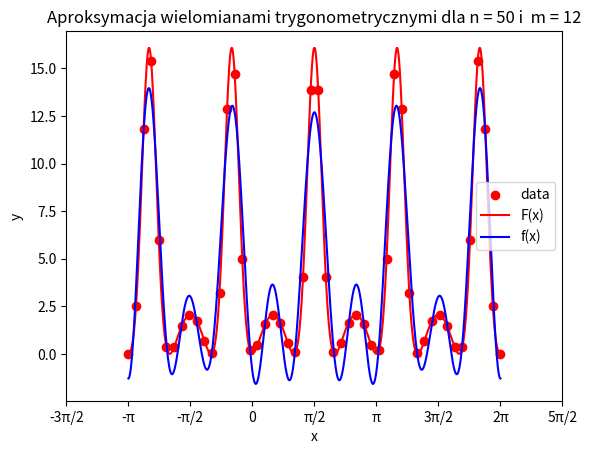

The matplotlib source for this figure:
import numpy as np
import matplotlib.pyplot as plt
import os
from copy import deepcopy

IMG_PATH = "./img"
A = -np.pi
B = 2 * np.pi
POINTS = 1000


def func(x, k=3, m=3):
    return np.exp(-k * np.sin(m * x)) + k * np.sin(m * x) - 1


def draw(x, y, n, m, xaxis, yaxis):
    plt.scatter(x, y, label="data", color="red")
    plt.plot(xaxis, func(xaxis), label="F(x)", color="red")
    plt.plot(xaxis, yaxis, label="f(x)", color="blue")
    plt.title(f"Aproksymacja wielomianami trygonometrycznymi dla n = {n} i  m = {m}")
    plt.xlim(A, B)
    xticks = np.arange(-3 * np.pi / 2, 5 * np.pi / 2 + 1e-9, np.pi / 2)  # dodajemy 1e-9, aby dodać 5π/2
    xticklabels = ['-3π/2', '-π', '-π/2', '0', 'π/2', 'π', '3π/2', '2π', '5π/2']
    plt.xticks(xticks, xticklabels)

    plt.xlabel("x")
    plt.ylabel("y")
    plt.legend(loc='best')
    plt.savefig(IMG_PATH + f"/img_{n}_{m}")
    plt.show()


def scale_to_2pi(X):
    x_prim = deepcopy(X)
    n = len(x_prim)
    range_length = B - A
    for i in range(n):
        x_prim[i] = x_prim[i] / range_length
        x_prim[i] = x_prim[i] * 2 * np.pi
        x_prim[i] = x_prim[i] + -np.pi - (2 * np.pi * A / range_length)

    # print(x_prim)
    return x_prim

    # scale_to_2pi to prepare X
    # compute_A_and_B


def compute_A_and_B(X, Y, n):
    left = np.zeros(n)
    right = np.zeros(n)
    for i in range(n):
        ai = sum(Y[j] * np.cos(i * X[j]) for j in range(n))
        bi = sum(Y[j] * np.sin(i * X[j]) for j in range(n))
        left[i] = 2 * ai / n
        right[i] = 2 * bi / n
    return left, right


def scale_point_to_2pi(x):
    range_length = B - A
    x /= range_length
    x *= 2 * np.pi
    x += -np.pi - (2 * np.pi * A / range_length)
    return x


def approximate(X, a, b, m):
    points = []
    for x in X:
        x = deepcopy(x)
        x = scale_point_to_2pi(x)
        approximated_x = 1 / 2 * a[0] + sum(a[j] * np.cos(j * x) + b[j] * np.sin(j * x)
                                            for j in range(1, m + 1))
        points.append(approximated_x)
    return points


def calculate(n, m):
    x = np.linspace(A, B, n)
    y = func(x)

    scaled_x = scale_to_2pi(x)
    a, b = compute_A_and_B(scaled_x, y, n)

    xaxis = np.linspace(A, B, POINTS)
    yaxis = approximate(xaxis, a, b, m)

    draw(x, y, n, m, xaxis, yaxis)


def main():
    if not os.path.exists(IMG_PATH):
        os.makedirs(IMG_PATH)

    calculate(50, 12)


if __name__ == "__main__":
    main()
